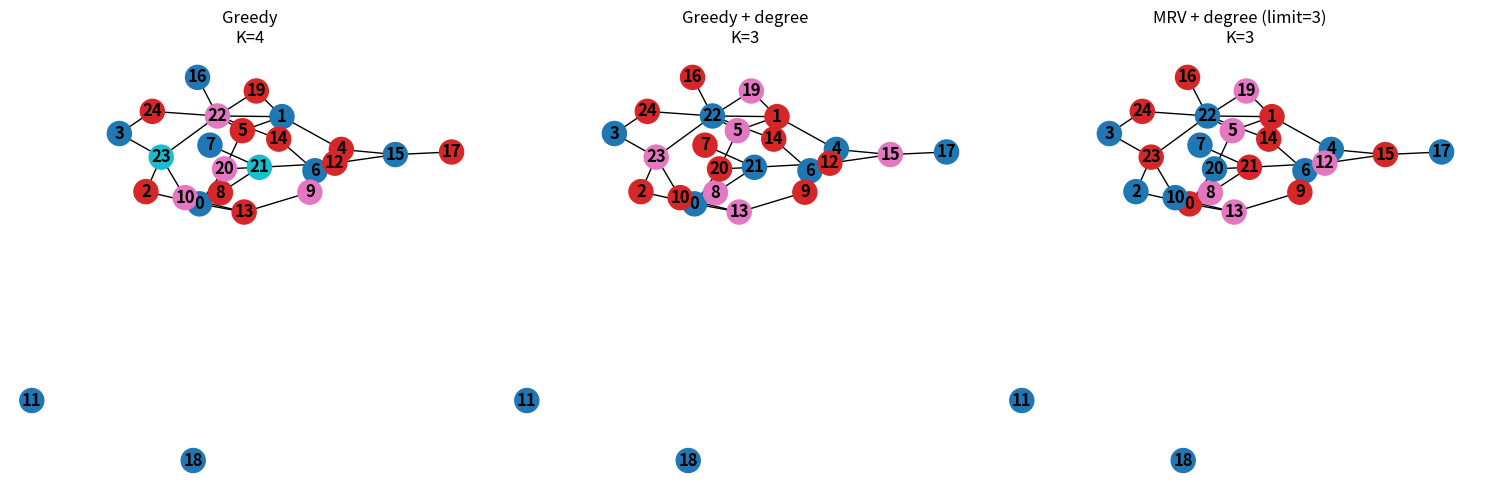

This figure's Python source:
import itertools

import networkx as nx
import matplotlib.pyplot as plt


def is_valid_coloring(graph, coloring):
    return (
        coloring is not None
        and all(node in coloring for node in graph.nodes)
        and all(coloring[u] != coloring[v] for u, v in graph.edges)
    )


def _check_graph(graph):
    if graph.is_directed():
        raise ValueError("Use an undirected graph for vertex coloring")
    if nx.number_of_selfloops(graph):
        raise ValueError("A graph with a self-loop cannot be properly colored")

def greedy_coloring(graph, use_degree=False):
    _check_graph(graph)
    coloring = {}
    nodes = list(graph.nodes)
    if use_degree:
        nodes.sort(key=lambda node: graph.degree(node), reverse=True)
    for node in nodes:
        adjacent_colors = {
            coloring[neighbor]
            for neighbor in graph.neighbors(node)
            if neighbor in coloring
        }
        coloring[node] = next(color for color in itertools.count() if color not in adjacent_colors)
    return coloring


def mrv_coloring(graph, num_colors):
    _check_graph(graph)
    if not isinstance(num_colors, int) or isinstance(num_colors, bool) or num_colors < 0:
        raise ValueError("num_colors must be a nonnegative integer")

    coloring = {}
    domains = {node: set(range(num_colors)) for node in graph.nodes}

    def backtrack(remaining_domains):
        if not remaining_domains:
            return True
        node = min(
            remaining_domains,
            key=lambda candidate: (
                len(remaining_domains[candidate]),
                -sum(neighbor in remaining_domains for neighbor in graph.neighbors(candidate)),
            ),
        )
        for color in sorted(remaining_domains[node]):
            next_domains = {
                other: values - {color} if graph.has_edge(node, other) else values.copy()
                for other, values in remaining_domains.items()
                if other != node
            }
            if any(not values for values in next_domains.values()):
                continue
            coloring[node] = color
            if backtrack(next_domains):
                return True
            del coloring[node]
        return False

    return coloring if backtrack(domains) else None


def main():
    n_nodes = 25
    num_colors = 3
    graph = nx.gnp_random_graph(n_nodes, 0.1, seed=42)
    results = [
        ("Greedy", greedy_coloring(graph)),
        ("Greedy + degree", greedy_coloring(graph, use_degree=True)),
        (f"MRV + degree (limit={num_colors})", mrv_coloring(graph, num_colors)),
    ]

    positions = nx.spring_layout(graph, seed=42)
    figure, axes = plt.subplots(1, len(results), figsize=(15, 5))
    max_colors = max(
        (len(set(coloring.values())) for _, coloring in results if coloring is not None),
        default=1,
    )
    for axis, (name, coloring) in zip(axes, results):
        print(f"\n{name}")
        if coloring is None:
            print(f"No coloring exists using at most {num_colors} colors.")
            node_colors = "lightgray"
            title = f"{name}\nNo solution"
        else:
            used_colors = len(set(coloring.values()))
            print("Coloring:", coloring)
            print("Valid:", is_valid_coloring(graph, coloring))
            print("K:", used_colors)
            print("Vertex order:", list(coloring))
            node_colors = [coloring[node] for node in graph.nodes]
            title = f"{name}\nK={used_colors}"
        nx.draw(
            graph, pos=positions, node_color=node_colors, with_labels=True,
            font_weight="bold", cmap=plt.cm.tab10, vmin=0,
            vmax=max(1, max_colors - 1), ax=axis,
        )
        axis.set_title(title)
    figure.tight_layout()
    plt.show()


if __name__ == "__main__":
    main()
